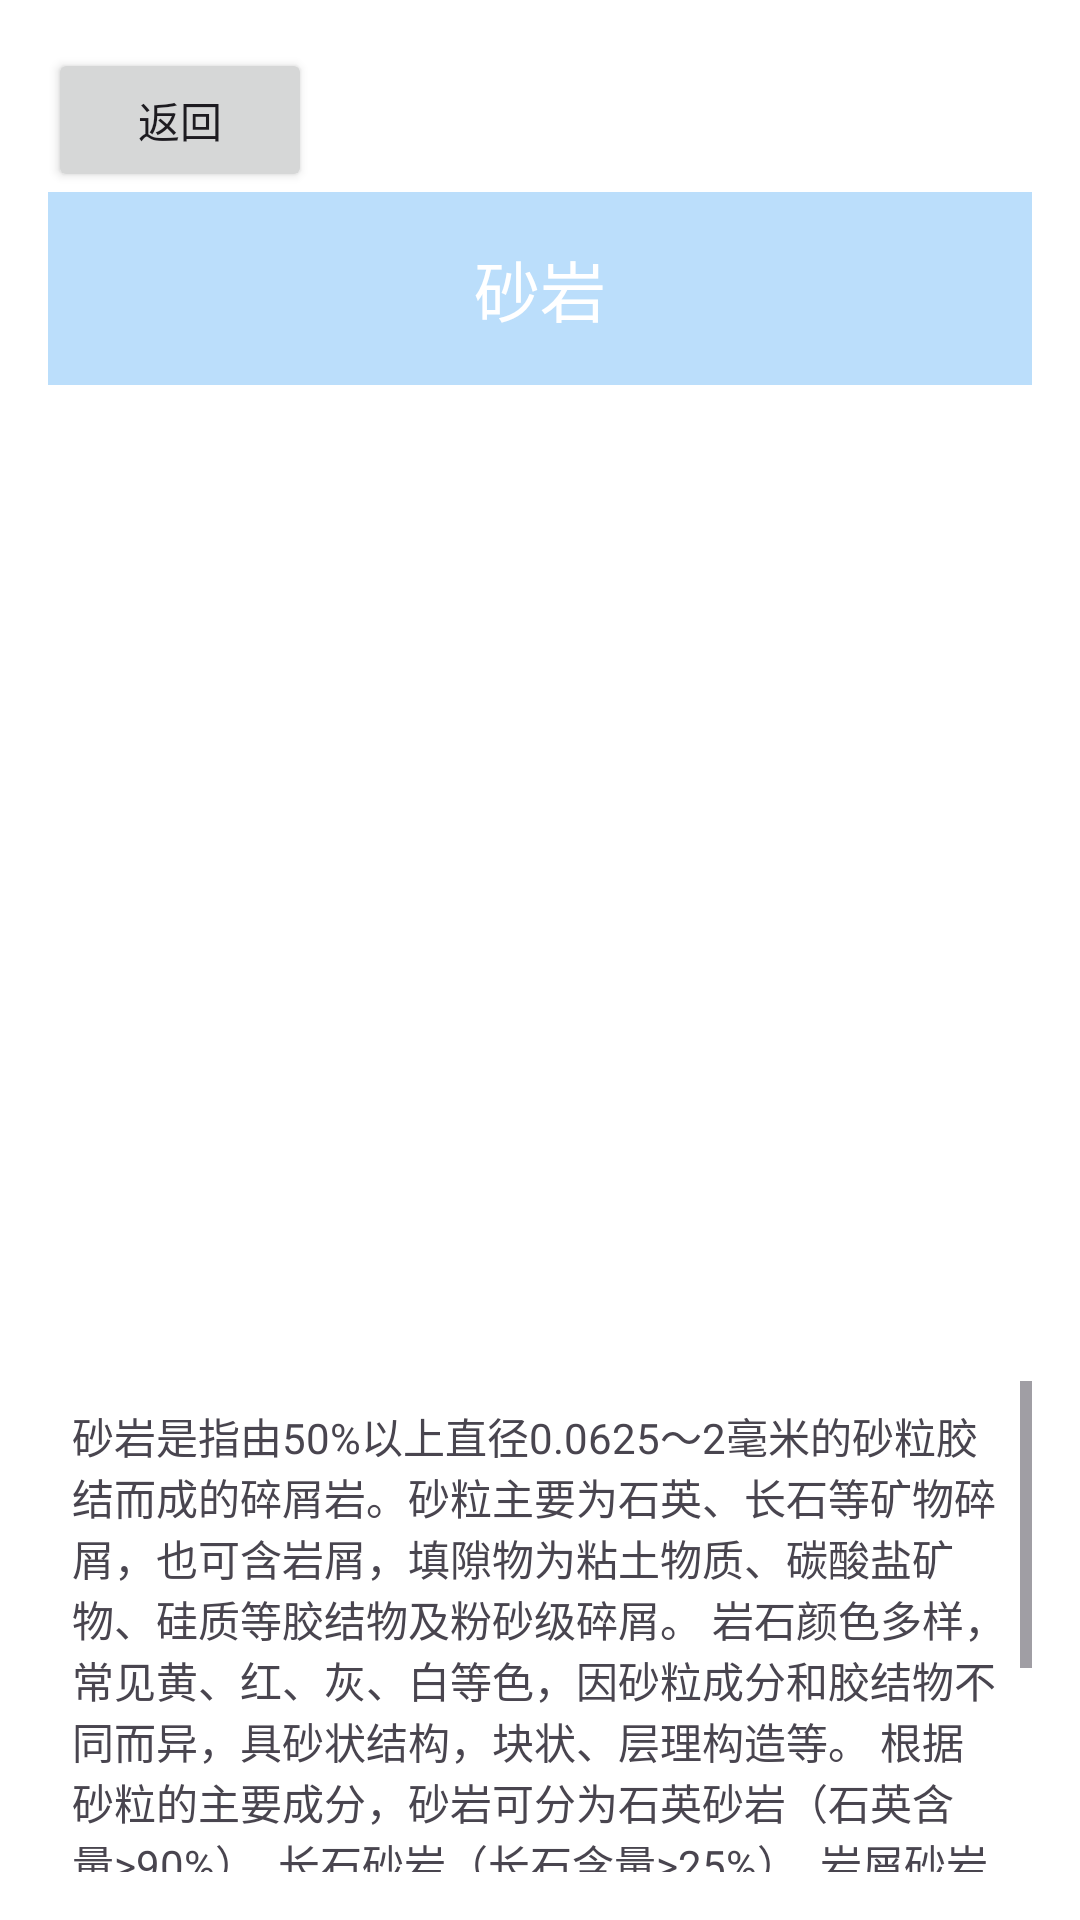

Here is an Android app screen rendered from its layout file. Give the layout XML and the strings, colors and styles it references.
<!-- AndroidManifest.xml: application theme Theme.Rock -->
<!-- res/layout/shayan_layout.xml -->
<?xml version="1.0" encoding="utf-8"?>
<LinearLayout xmlns:android="http://schemas.android.com/apk/res/android"
    android:layout_width="match_parent"
    android:layout_height="match_parent"
    android:orientation="vertical"
    android:padding="16dp"
    android:background="#FFFFFF">

    <Button
        android:id="@+id/lifan"
        android:layout_width="wrap_content"
        android:layout_height="wrap_content"
        android:text="返回"/>

    <TextView
        android:id="@+id/tv_title"
        android:layout_width="match_parent"
        android:layout_height="wrap_content"
        android:text="砂岩"
        android:gravity="center"
        android:textAppearance="?android:attr/textAppearanceLarge"
        android:padding="16dp"
        android:background="#BBDEFB"
        android:textColor="#FFFFFF"
        android:layout_marginBottom="16dp"/>

    <ImageView
        android:id="@+id/iv_rock_image"
        android:layout_width="match_parent"
        android:layout_height="300dp"
        android:src="@drawable/rock_image_shayan"
        android:contentDescription="砂岩"
        android:scaleType="centerCrop"
        android:padding="8dp"
        android:layout_marginBottom="16dp"/>

    <ScrollView
        android:layout_width="match_parent"
        android:layout_height="wrap_content"
        android:fillViewport="true">

        <TextView
            android:id="@+id/tv_description"
            android:text="@string/shayan_description"
            android:layout_width="match_parent"
            android:layout_height="wrap_content"
            android:padding="8dp"/>
    </ScrollView>
</LinearLayout>
<!-- resources referenced by this layout -->
<resources>
  <string name="shayan_description">
          砂岩是指由50%以上直径0.0625～2毫米的砂粒胶结而成的碎屑岩。砂粒主要为石英、长石等矿物碎屑，也可含岩屑，填隙物为粘土物质、碳酸盐矿物、硅质等胶结物及粉砂级碎屑。
          岩石颜色多样，常见黄、红、灰、白等色，因砂粒成分和胶结物不同而异，具砂状结构，块状、层理构造等。
          根据砂粒的主要成分，砂岩可分为石英砂岩（石英含量&gt;90%）、长石砂岩（长石含量&gt;25%）、岩屑砂岩（岩屑含量&gt;25%）等。按胶结物类型，又可分为钙质砂岩、硅质砂岩、铁质砂岩等。
          砂岩分布广泛，是重要的沉积岩类型，许多砂岩可作为建筑材料和储集油气的岩石。例如，中国陕北地区的延长组地层中发育有大量砂岩。
      </string>
  <style name="Theme.Rock" parent="Base.Theme.Rock" />
  <style name="Base.Theme.Rock" parent="Theme.Material3.DayNight.NoActionBar">
          
          
      </style>
</resources>
